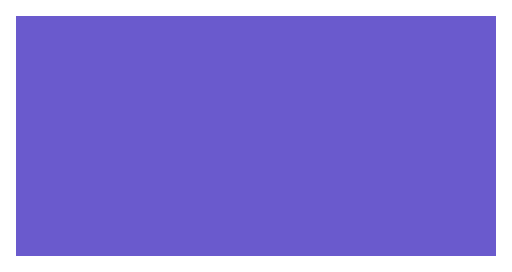
t = 0.00 s
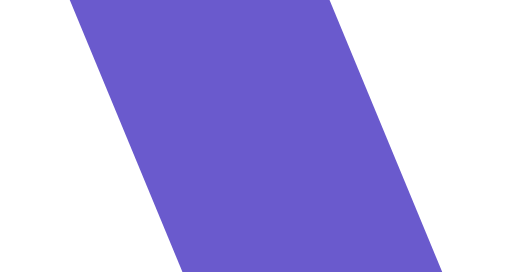
t = 0.75 s
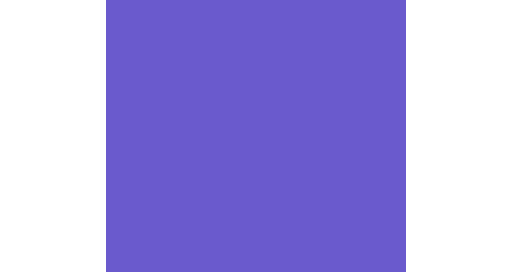
t = 1.50 s
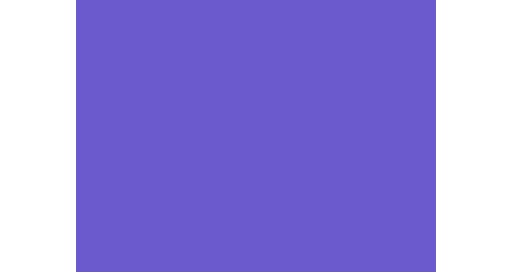
t = 2.50 s
t = 3.25 s: frame unchanged from t = 2.50 s, image omitted
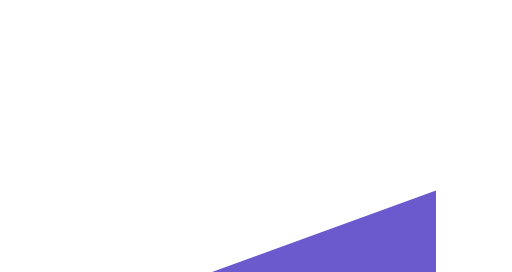
t = 4.00 s

The animated SVG that drew these frames (rendered in a browser with its animation timeline set to each time). Animation: 8 SMIL elements (animateTransform=8); one cycle of 4.00 s.

<svg xmlns="http://www.w3.org/2000/svg" width="200" height="106.25" viewBox="18 18 64 34" version="1.1">
  <rect x="20" y="20" width="60" height="30" fill="slateblue">
    <animateTransform attributeName="transform" from="0 50 35" to="90 50 35" additive="sum" begin="0s" dur="1s" fill="freeze" type="rotate"/>
    <animateTransform attributeName="transform" values="50 35;50 35" additive="sum" begin="1s" dur="1s" fill="freeze" type="translate"/>
    <animateTransform attributeName="transform" values="1;1.5" additive="sum" begin="1s" dur="1s" fill="freeze" type="scale"/>
    <animateTransform attributeName="transform" values="-50 -35;-50 -35" additive="sum" begin="1s" dur="1s" fill="freeze" type="translate"/>
    <animateTransform attributeName="transform" values="50 35;50 35" additive="sum" begin="2s" dur="1s" fill="freeze" type="translate"/>
    <animateTransform attributeName="transform" values="0;20" additive="sum" begin="2s" dur="1s" fill="freeze" type="skewX"/>
    <animateTransform attributeName="transform" values="-50 -35;-50 -35" additive="sum" begin="2s" dur="1s" fill="freeze" type="translate"/>
    <animateTransform attributeName="transform" from="0 0" to="40 0" additive="sum" begin="3s" dur="1s" fill="freeze" type="translate"/>
  </rect>
</svg>
